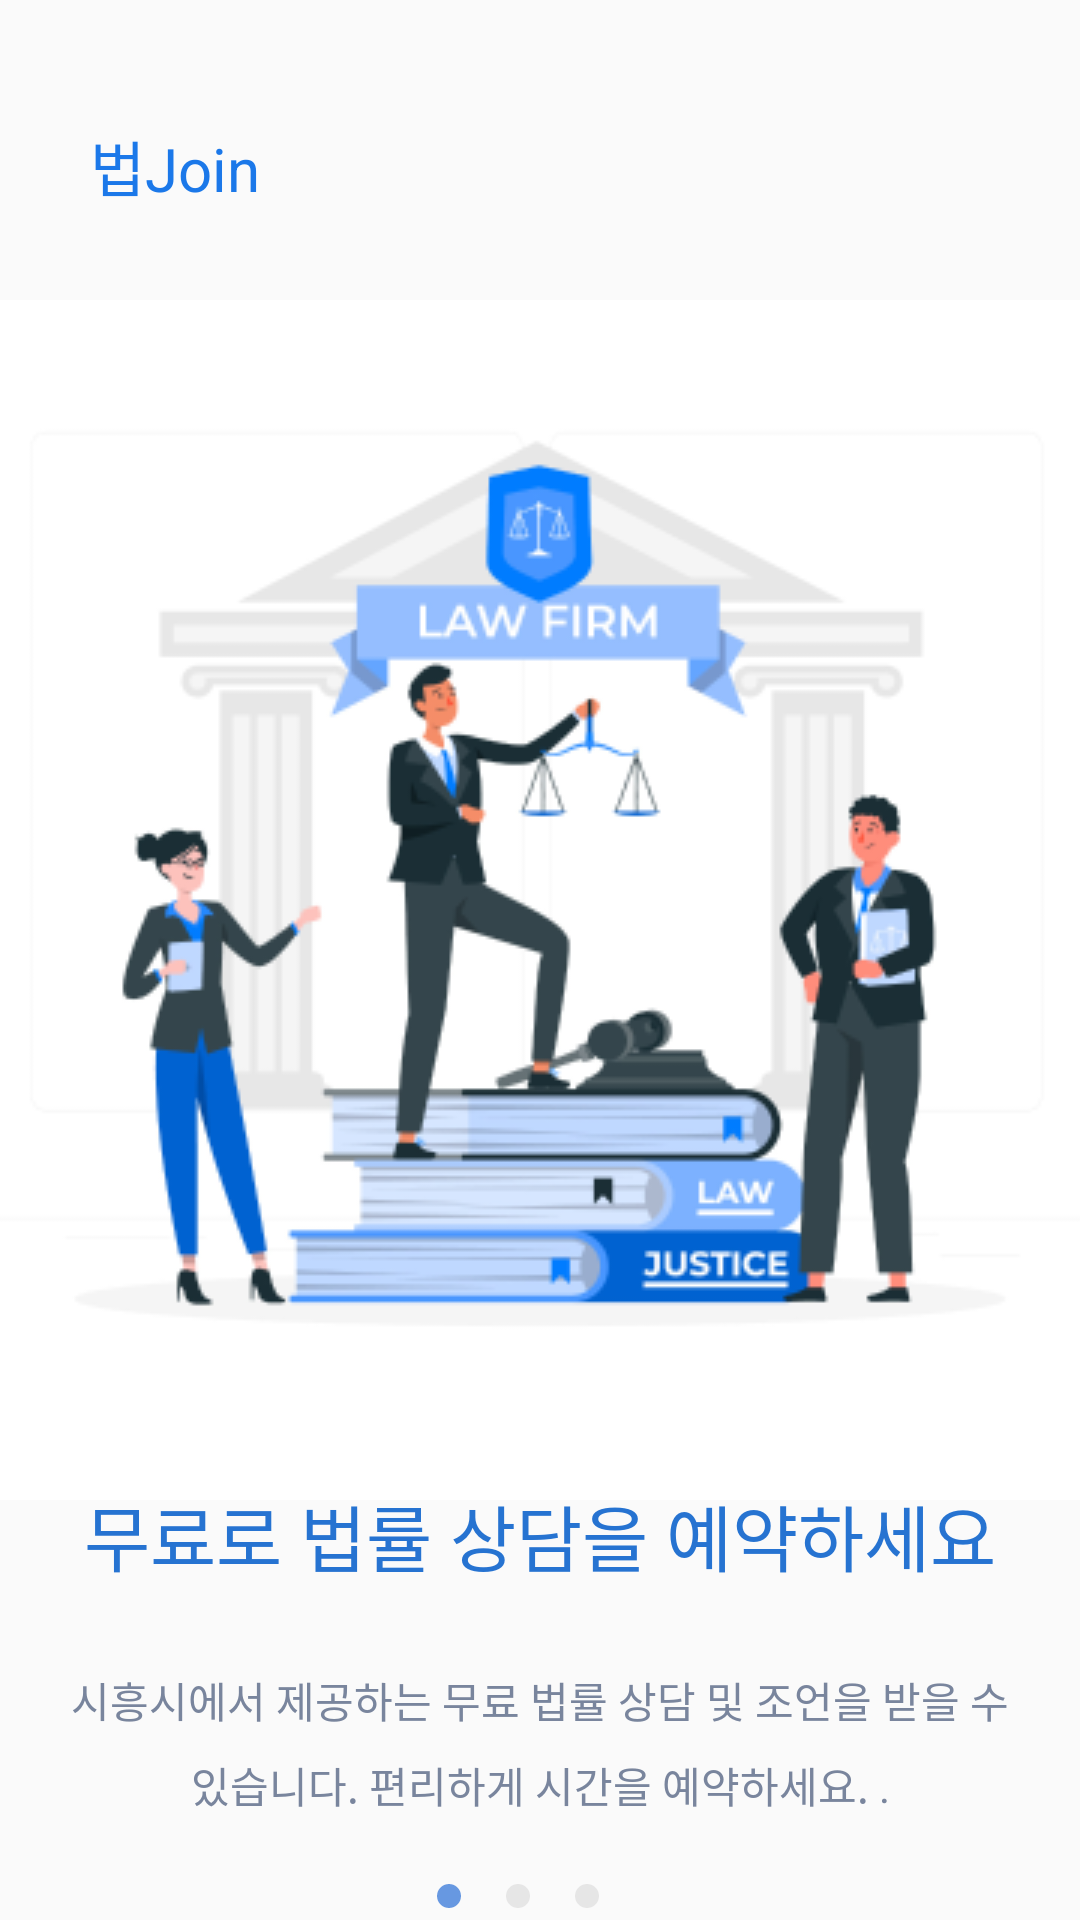

Write the Android layout XML for this screen, with the resource values it uses.
<!-- AndroidManifest.xml: application theme Theme.LawJoin -->
<!-- res/layout/activity_start_page1.xml -->
<?xml version="1.0" encoding="utf-8"?>
<androidx.constraintlayout.widget.ConstraintLayout xmlns:android="http://schemas.android.com/apk/res/android"
    xmlns:app="http://schemas.android.com/apk/res-auto"
    xmlns:tools="http://schemas.android.com/tools"
    android:layout_width="match_parent"
    android:layout_height="match_parent"
    android:background="@drawable/bg_free_board">

    
    <TextView
        android:id="@+id/join"
        android:layout_width="wrap_content"
        android:layout_height="wrap_content"
        android:gravity="center_vertical"
        android:lineSpacingExtra="8sp"
        android:layout_marginStart="30dp"
        android:layout_marginBottom="30dp"
        android:text="@string/loadong_lawjoin"
        app:layout_constraintLeft_toLeftOf="parent"
        app:layout_constraintBottom_toTopOf="@id/start_page_image"
        android:textAppearance="@style/join"/>

    <View
        android:id="@+id/start_page_image"
        android:layout_width="360dp"
        android:layout_height="400dp"
        android:background="@drawable/ic_start_page_image"
        app:layout_constraintEnd_toEndOf="parent"
        app:layout_constraintStart_toStartOf="parent"
        app:layout_constraintTop_toTopOf="parent"
        android:layout_marginTop="100dp"/>

    <TextView
        android:id="@+id/start_page_text1"
        android:layout_width="327dp"
        android:layout_height="40dp"
        android:layout_alignParentLeft="true"
        android:layout_alignParentTop="true"
        android:gravity="center_horizontal|top"
        android:lineSpacingExtra="12sp"
        android:text="@string/start_page1_text1"
        android:textAppearance="@style/start_page_text1"
        android:translationY="-5.91sp"
        app:layout_constraintTop_toBottomOf="@+id/start_page_image"
        app:layout_constraintEnd_toEndOf="parent"
        app:layout_constraintStart_toStartOf="parent" />

    <TextView
        android:id="@+id/start_page_text2"
        android:layout_width="327dp"
        android:layout_height="48dp"
        android:layout_alignParentLeft="true"
        android:layout_alignParentTop="true"
        android:layout_marginTop="20dp"
        android:gravity="center_horizontal|top"
        android:lineSpacingExtra="8sp"
        android:text="@string/start_page1_text2"
        android:textAppearance="@style/start_page_text2"
        android:translationY="-3.78sp"
        app:layout_constraintTop_toBottomOf="@+id/start_page_text1"
        app:layout_constraintEnd_toEndOf="parent"
        app:layout_constraintStart_toStartOf="parent"/>


    <LinearLayout
        android:id="@+id/group_dot"
        android:layout_width="wrap_content"
        android:layout_height="wrap_content"
        android:layout_alignParentTop="true"
        android:background="#00000000"
        android:layout_marginTop="20dp"
        android:gravity="center"
        app:layout_constraintTop_toBottomOf="@+id/start_page_text2"
        app:layout_constraintEnd_toEndOf="parent"
        app:layout_constraintStart_toStartOf="parent">

        <View
            android:id="@+id/dot1"
            android:layout_width="8dp"
            android:layout_height="8dp"
            android:layout_marginEnd="15dp"
            android:background="@drawable/ic_start_page_dot_activated" />
        <View
            android:id="@+id/dot2"
            android:layout_width="8dp"
            android:layout_height="8dp"
            android:layout_marginEnd="15dp"

            android:background="@drawable/ic_start_page_dot_default" />
        <View
            android:id="@+id/dot3"
            android:layout_width="8dp"
            android:layout_height="8dp"
            android:layout_marginEnd="15dp"
            android:background="@drawable/ic_start_page_dot_default" />
    </LinearLayout>

</androidx.constraintlayout.widget.ConstraintLayout>
<!-- resources referenced by this layout -->
<resources>
  <!-- drawable ic_start_page_dot_activated (drawable) -->
  <?xml version="1.0" encoding="utf-8"?>
  <vector
      xmlns:android="http://schemas.android.com/apk/res/android"
      xmlns:aapt="http://schemas.android.com/aapt"
      android:width="8dp"
      android:height="8dp"
      android:viewportWidth="8"
      android:viewportHeight="8"
      >
      <group>
          <clip-path
              android:pathData="M8 4C8 6.20914 6.20914 8 4 8C1.79086 8 0 6.20914 0 4C0 1.79086 1.79086 0 4 0C6.20914 0 8 1.79086 8 4Z"
              />
          <path
              android:pathData="M0 0V8H8V0"
              android:fillColor="#6798E1"
              />
      </group>
  </vector>
  <!-- drawable ic_start_page_dot_default (drawable) -->
  <?xml version="1.0" encoding="utf-8"?>
  <vector
      xmlns:android="http://schemas.android.com/apk/res/android"
      xmlns:aapt="http://schemas.android.com/aapt"
      android:width="8dp"
      android:height="8dp"
      android:viewportWidth="8"
      android:viewportHeight="8"
      >
      <group>
          <clip-path
              android:pathData="M8 4C8 6.20914 6.20914 8 4 8C1.79086 8 0 6.20914 0 4C0 1.79086 1.79086 0 4 0C6.20914 0 8 1.79086 8 4Z"
              />
          <path
              android:pathData="M0 0V8H8V0"
              android:fillColor="#E6E6E6"
              />
      </group>
  </vector>
  <!-- drawable ic_start_page_image: png bitmap (drawable, 46241 bytes) -->
  <string name="loadong_lawjoin">법Join</string>
  <string name="start_page1_text1">무료로 법률 상담을 예약하세요</string>
  <string name="start_page1_text2">시흥시에서 제공하는 무료 법률 상담 및 조언을 받을 수 있습니다. 편리하게 시간을 예약하세요. .</string>
  <style name="join">
          <item name="android:textSize">20sp</item>
          <item name="android:textColor">#1B78E9</item>
      </style>
  <style name="start_page_text1">
          <item name="android:textSize">24sp</item>
          <item name="android:textColor">#2673D1</item>
      </style>
  <style name="start_page_text2">
          <item name="android:textSize">14sp</item>
          <item name="android:textColor">#79859D</item>
      </style>
  <style name="Theme.LawJoin" parent="Theme.AppCompat.Light.NoActionBar">
          
          <item name="colorPrimary">@color/purple_500</item>
          <item name="colorPrimaryVariant">@color/purple_700</item>
          <item name="colorOnPrimary">@color/white</item>
          
          <item name="colorSecondary">@color/teal_200</item>
          <item name="colorSecondaryVariant">@color/teal_700</item>
          <item name="colorOnSecondary">@color/black</item>
          
          <item name="android:statusBarColor">?attr/colorPrimaryVariant</item>
          
      </style>
  <!-- not gathered from this repository: default colours our renderer supplied (Android Studio template values) -->
  <color name="purple_500">#FF6200EE</color>
  <color name="purple_700">#FF3700B3</color>
  <color name="teal_200">#FF03DAC5</color>
  <color name="teal_700">#FF018786</color>
  <color name="black">#FF000000</color>
  <color name="white">#FFFFFFFF</color>
</resources>
